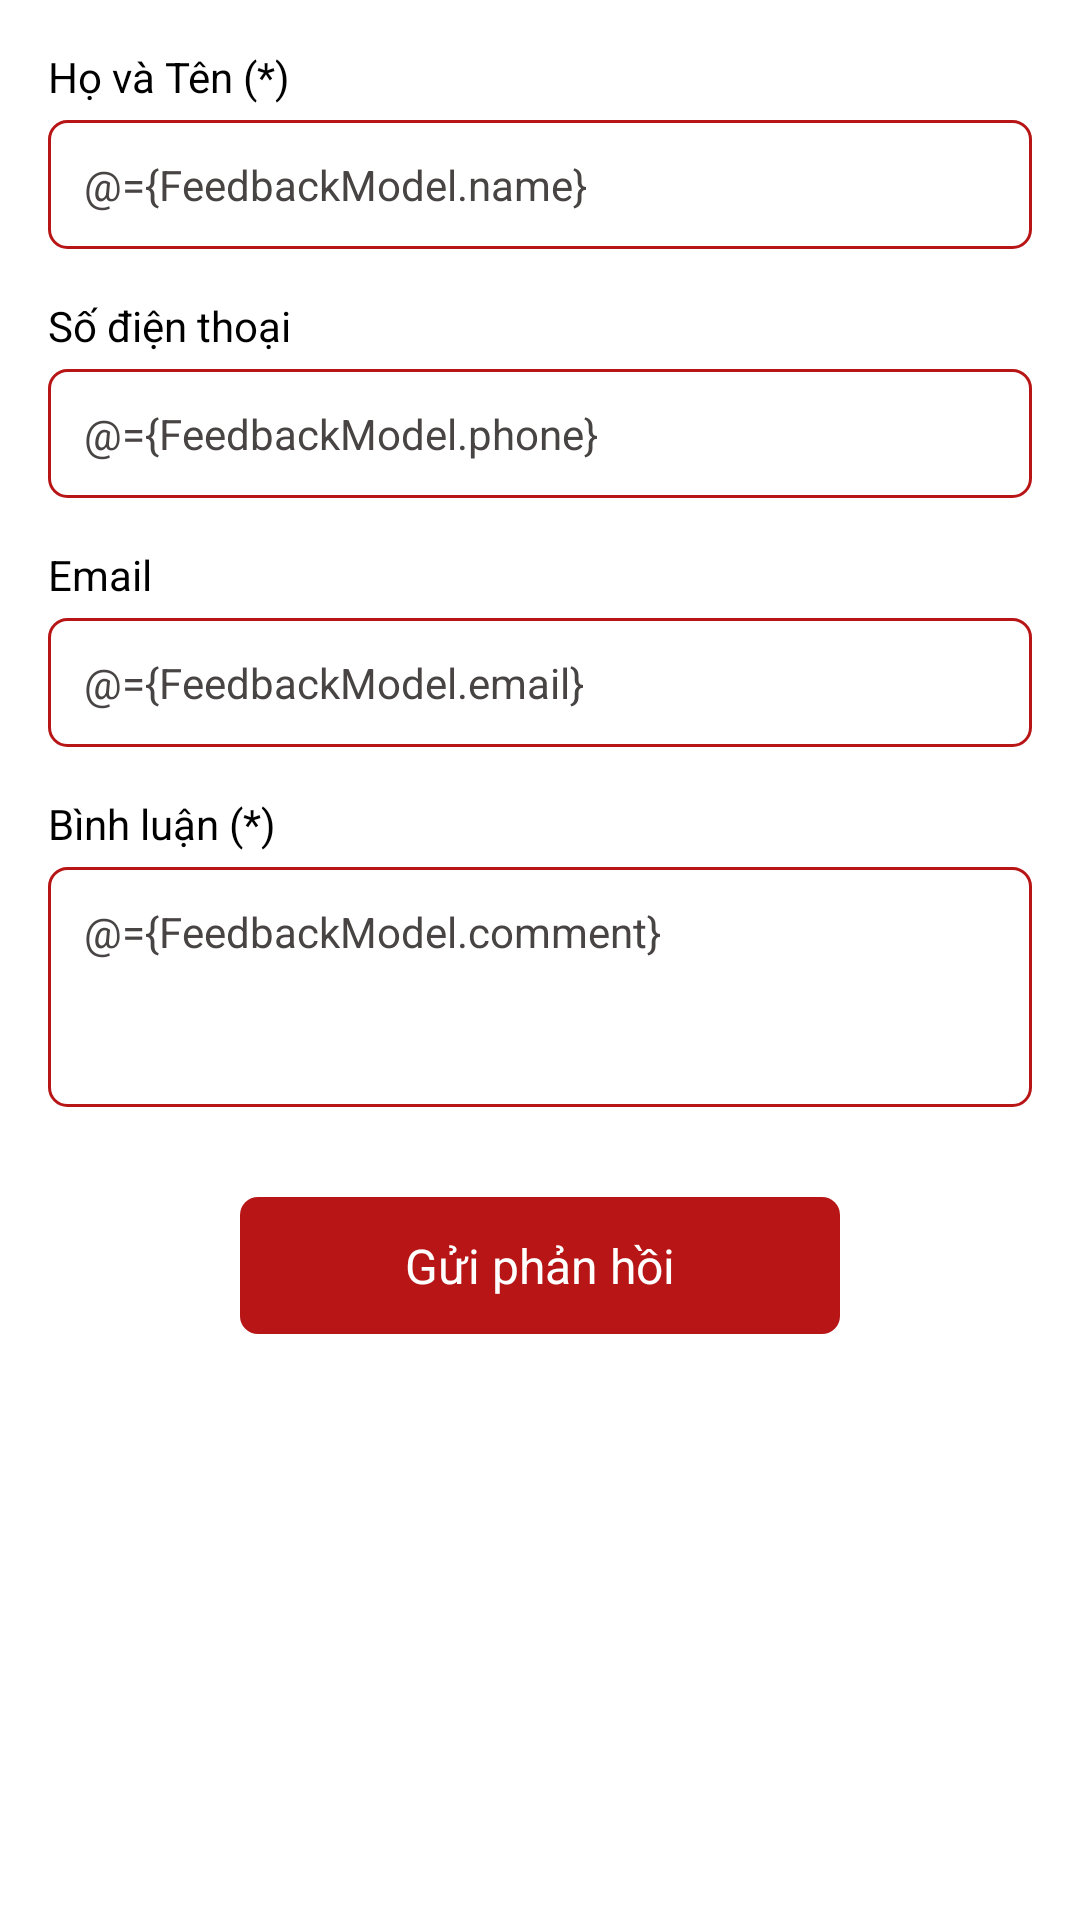

Reconstruct the res/layout file that produces this screen, plus the resources it refers to.
<!-- AndroidManifest.xml: application theme Theme.BilliardShop -->
<!-- res/layout/fragment_feedback.xml -->
<?xml version="1.0" encoding="utf-8"?>
<layout xmlns:android="http://schemas.android.com/apk/res/android"
    xmlns:tools="http://schemas.android.com/tools">

    <data>
        <variable
            name="FeedbackModel"
            type="com.example.billiardshop.model.Feedback" />
    </data>

    <ScrollView
        android:layout_width="match_parent"
        android:layout_height="wrap_content"
        tools:ignore="Autofill,LabelFor">

        <LinearLayout
            android:layout_width="match_parent"
            android:layout_height="wrap_content"
            android:background="@color/white"
            android:orientation="vertical"
            android:padding="@dimen/define_dimen_16">

            <TextView
                android:layout_width="wrap_content"
                android:layout_height="wrap_content"
                android:text="@string/feedback_name"
                android:textColor="@color/black" />

            <EditText
                android:id="@+id/edt_name"
                android:layout_width="match_parent"
                android:layout_height="wrap_content"
                android:layout_marginTop="@dimen/define_dimen_5"
                android:background="@drawable/bg_white_shape_border_red"
                android:imeOptions="actionNext"
                android:text="@={FeedbackModel.name}"
                android:inputType="text"
                android:textColor="@color/black_50"
                android:padding="@dimen/define_dimen_12"
                android:textSize="@dimen/text_size_small" />

            <TextView
                android:layout_width="wrap_content"
                android:layout_height="wrap_content"
                android:layout_marginTop="@dimen/define_dimen_16"
                android:text="@string/feedback_phone"
                android:textColor="@color/black" />

            <EditText
                android:id="@+id/edt_phone"
                android:layout_width="match_parent"
                android:layout_height="wrap_content"
                android:layout_marginTop="@dimen/define_dimen_5"
                android:background="@drawable/bg_white_shape_border_red"
                android:imeOptions="actionNext"
                android:text="@={FeedbackModel.phone}"
                android:inputType="phone"
                android:padding="@dimen/define_dimen_12"
                android:textSize="@dimen/text_size_small"
                android:textColor="@color/black_50"/>

            <TextView
                android:layout_width="wrap_content"
                android:layout_height="wrap_content"
                android:layout_marginTop="@dimen/define_dimen_16"
                android:text="@string/feedback_email"
                android:textColor="@color/black" />

            <EditText
                android:id="@+id/edt_email"
                android:layout_width="match_parent"
                android:layout_height="wrap_content"
                android:layout_marginTop="@dimen/define_dimen_5"
                android:background="@drawable/bg_white_shape_border_red"
                android:imeOptions="actionNext"
                android:text="@={FeedbackModel.email}"
                android:inputType="textEmailAddress"
                android:textColor="@color/black_50"
                android:padding="@dimen/define_dimen_12"
                android:textSize="@dimen/text_size_small" />

            <TextView
                android:layout_width="wrap_content"
                android:layout_height="wrap_content"
                android:layout_marginTop="@dimen/define_dimen_16"
                android:text="@string/feedback_comment"
                android:textColor="@color/black" />

            <EditText
                android:id="@+id/edt_comment"
                android:layout_width="match_parent"
                android:layout_height="@dimen/define_dimen_80"
                android:layout_marginTop="@dimen/define_dimen_5"
                android:background="@drawable/bg_white_shape_border_red"
                android:gravity="start"
                android:imeOptions="actionDone"
                android:text="@={FeedbackModel.comment}"
                android:textColor="@color/black_50"
                android:inputType="textMultiLine"
                android:maxLength="1000"
                android:padding="@dimen/define_dimen_12"
                android:textSize="@dimen/text_size_small" />

            <TextView
                android:id="@+id/tv_send_feedback"
                android:layout_width="@dimen/define_dimen_200"
                android:layout_height="wrap_content"
                android:layout_gravity="center_horizontal"
                android:layout_marginTop="30dp"
                android:background="@drawable/bg_red_shape_corner_6"
                android:gravity="center"
                android:padding="@dimen/define_dimen_12"
                android:onClick="@{FeedbackModel::clickSendFeedback}"
                android:text="@string/send_feedback"
                android:textColor="@color/white"
                android:textSize="@dimen/text_size_normal" />
        </LinearLayout>
    </ScrollView>
</layout>
<!-- resources referenced by this layout -->
<resources>
  <color name="black">#FF000000</color>
  <color name="black_50">#494444</color>
  <color name="white">#FFFFFFFF</color>
  <dimen name="define_dimen_12">12dp</dimen>
  <dimen name="define_dimen_16">16dp</dimen>
  <dimen name="define_dimen_200">200dp</dimen>
  <dimen name="define_dimen_5">5dp</dimen>
  <dimen name="define_dimen_80">80dp</dimen>
  <dimen name="text_size_normal">16sp</dimen>
  <dimen name="text_size_small">14sp</dimen>
  <!-- drawable bg_red_shape_corner_6 (drawable) -->
  <?xml version="1.0" encoding="utf-8"?>
  <shape xmlns:android="http://schemas.android.com/apk/res/android">
      <corners android:radius="6dp"/>
      <solid android:color="@color/red_80"/>
  </shape>
  <!-- drawable bg_white_shape_border_red (drawable) -->
  <?xml version="1.0" encoding="utf-8"?>
  <shape xmlns:android="http://schemas.android.com/apk/res/android">
      <corners android:radius="6dp"/>
      <solid android:color="@color/white"/>
      <stroke android:width="1dp" android:color="@color/red_80"/>
  </shape>
  <string name="feedback_comment">Bình luận (*)</string>
  <string name="feedback_email">Email</string>
  <string name="feedback_name">Họ và Tên (*)</string>
  <string name="feedback_phone">Số điện thoại</string>
  <string name="send_feedback">Gửi phản hồi</string>
  <style name="Theme.BilliardShop" parent="Theme.MaterialComponents.DayNight.DarkActionBar">
          
          <item name="colorPrimary">@color/purple_500</item>
          <item name="colorPrimaryVariant">@color/purple_700</item>
          <item name="colorOnPrimary">@color/white</item>
          
          <item name="colorSecondary">@color/teal_200</item>
          <item name="colorSecondaryVariant">@color/teal_700</item>
          <item name="colorOnSecondary">@color/black</item>
          
          <item name="android:statusBarColor" tools:targetApi="l">?attr/colorPrimaryVariant</item>
          
      </style>
  <color name="red_80">#B81616</color>
  <color name="purple_500">#FF6200EE</color>
  <color name="purple_700">#FF3700B3</color>
  <color name="teal_200">#FF03DAC5</color>
  <color name="teal_700">#FF018786</color>
</resources>
